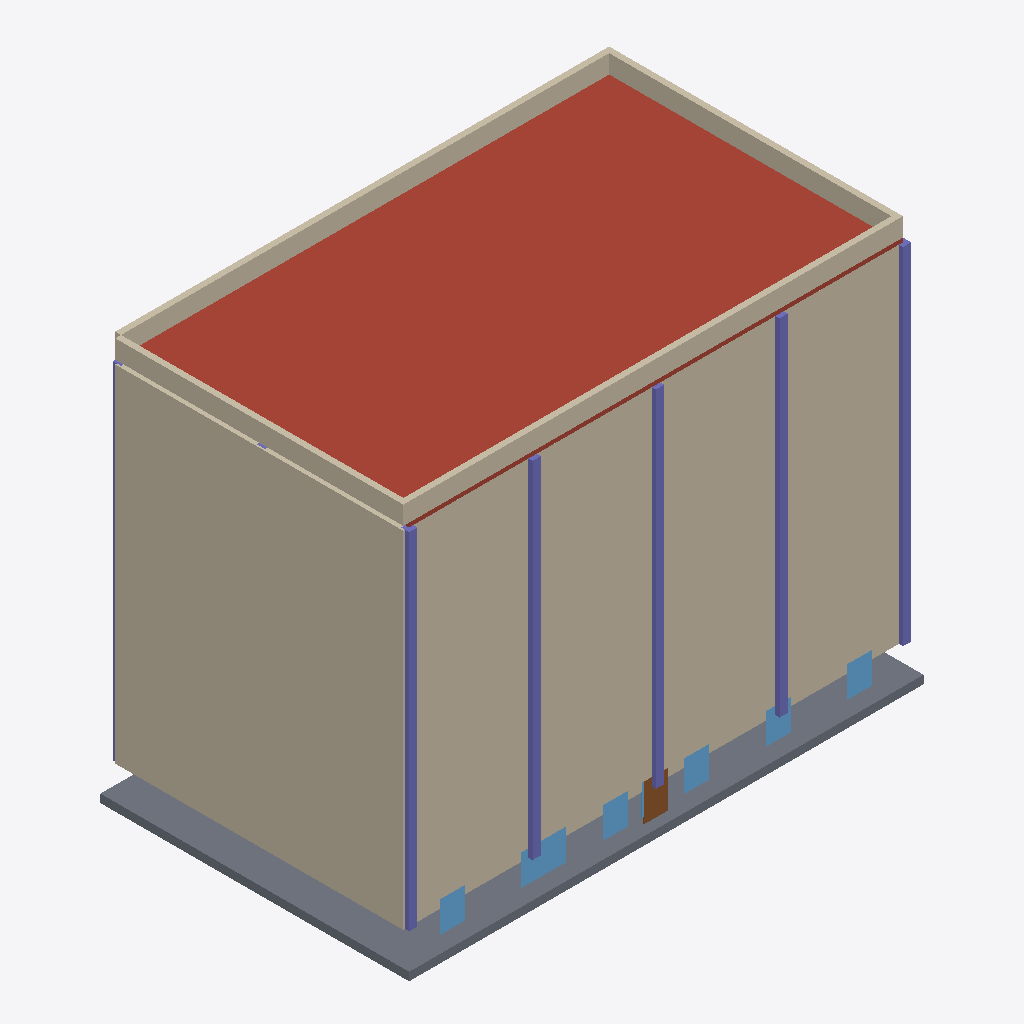
Isometric view of an IFC building model (IFC-SPF (STEP), schema IFC4, length unit metre), seen from the south-west, elements coloured by IFC class: 30 columns (violet), 14 walls (beige), 8 windows (light blue), 1 roof (red-brown), 1 slab (grey), 1 door (brown).
Extent 25.0 m × 15.0 m × 19.9 m (x, y, z). Storeys (5): Ground Floor at 2.00 m; Floor 1 at 6.00 m; Floor 2 at 9.20 m; Floor 3 at 12.40 m; Floor 4 at 15.60 m. Elements (217): 90 IfcWindow, 75 IfcColumn, 44 IfcWall, 7 IfcSlab, 1 IfcDoor.

HEADER;
FILE_DESCRIPTION(('ViewDefinition[DesignTransferView]'),'2;1');
FILE_NAME('null','2026-02-13T22:08:40-05:00',(''),(''),'IfcOpenShell 0.8.4.post1','IfcOpenShell 0.8.4.post1','');
FILE_SCHEMA(('IFC4'));
ENDSEC;
DATA;
#1=IFCPROJECT('2sZjbnmlX0XxdJlgdZC5Rd',$,'Foundry -- Dar es Salaam, Tanzania',$,$,$,$,(#10),#5);
#12=IFCSITE('1BZOogEYDD2BLySjannwM8',$,'Development Site',$,$,$,$,$,$,$,$,$,$,$);
#14=IFCBUILDING('2O8aj7N5b6bPzDvnf26E4t',$,'Mixed Use Residential',$,$,$,$,$,$,$,$,$);
#49=IFCBUILDINGSTOREY('1aA7sHrW92RxezvwyWp76I',$,'Ground Floor',$,$,$,$,$,$,2.0);
#50=IFCBUILDINGSTOREY('3PfpACEwH1zx2pZs$52izh',$,'Floor 1',$,$,$,$,$,$,6.0);
#51=IFCBUILDINGSTOREY('0ODL2qvsvCNhHF0rGHv69b',$,'Floor 2',$,$,$,$,$,$,9.2);
#52=IFCBUILDINGSTOREY('0DYUIeXdX5eP5U6_xhulEZ',$,'Floor 3',$,$,$,$,$,$,12.4);
#53=IFCBUILDINGSTOREY('0fvVpO4u15C8M_vEFIoWue',$,'Floor 4',$,$,$,$,$,$,15.6);
#5526=IFCSLAB('3Pt0Qp52bB_e0G0mZlu_LZ',$,'Roof Slab',$,$,#5539,#5533,$,.ROOF.);
#144=IFCWALL('3nqrz9pLv3YPyLStJa33M6',$,'South Wall -- Ground Floor',$,$,#161,#155,$,$);
#55=IFCSLAB('0oZbeayHjDLeuHQPigS7qe',$,'Foundation Slab',$,$,#69,#63,$,.BASESLAB.);
#3498=IFCWALL('3EmTT7z$94Ch3rXgrHdpMF',$,'South Wall -- Floor 4',$,$,#3515,#3509,$,$);
#2670=IFCWALL('1H8wHFN8v7GhT9yrnoPZiR',$,'South Wall -- Floor 3',$,$,#2687,#2681,$,$);
#1014=IFCWALL('2hel_VWcnEEhrqFNwtZa1l',$,'South Wall -- Floor 1',$,$,#1031,#1025,$,$);
#1842=IFCWALL('1sGaTTnKXCYhQpaf0Yu2dP',$,'South Wall -- Floor 2',$,$,#1859,#1853,$,$);
#870=IFCWALL('1NzUJJyUDBrP5en66Geqi1',$,'West Wall -- Ground Floor',$,$,#887,#881,$,$);
#4182=IFCWALL('19USB8PljDvfUHTwyCXIAz',$,'West Wall -- Floor 4',$,$,#4199,#4193,$,$);
#1698=IFCWALL('2nMpi1KjP1F98RuAJJolSU',$,'West Wall -- Floor 1',$,$,#1715,#1709,$,$);
#2526=IFCWALL('1sSLOLFmL1gu7RU1U3YoaK',$,'West Wall -- Floor 2',$,$,#2543,#2537,$,$);
#3354=IFCWALL('2lquMxuo98S8Q7vlkNuK9H',$,'West Wall -- Floor 3',$,$,#3371,#3365,$,$);
#5540=IFCWALL('2hpgXizjH389ZFRaMHXakf',$,'Parapet-S',$,$,#5557,#5551,$,$);
#5558=IFCWALL('1w_Mi159DFXuoVGzRUJDtN',$,'Parapet-N',$,$,#5575,#5569,$,$);
#5594=IFCWALL('0MR4UHWX1A$R4kLw_XdH0S',$,'Parapet-W',$,$,#5611,#5605,$,$);
#5576=IFCWALL('0pdGv25zr3qu5TTfnzF6_t',$,'Parapet-E',$,$,#5593,#5587,$,$);
#4470=IFCCOLUMN('3PxWKjI9j028jc5_ntOpKa',$,'Col-30 -- Ground Floor',$,$,#4485,#4479,$,$);
#4374=IFCCOLUMN('3DgFX25l55e8dez90_Ci_2',$,'Col-10 -- Ground Floor',$,$,#4389,#4383,$,$);
#4422=IFCCOLUMN('2tB0hptmL3XQnAw$sLlVn3',$,'Col-20 -- Ground Floor',$,$,#4437,#4431,$,$);
#4518=IFCCOLUMN('3knaJl9cv4l8JYX9dfaQBK',$,'Col-40 -- Ground Floor',$,$,#4533,#4527,$,$);
#4326=IFCCOLUMN('0eJYhF9$1CaQGMzfspjXQw',$,'Col-00 -- Ground Floor',$,$,#4341,#4335,$,$);
#5334=IFCCOLUMN('3WGH6cAsD4A9Re95Hw901I',$,'Col-10 -- Floor 4',$,$,#5349,#5343,$,$);
#5430=IFCCOLUMN('38$Qp_VG5DzRm27y1KnAEz',$,'Col-30 -- Floor 4',$,$,#5445,#5439,$,$);
#4614=IFCCOLUMN('1wNQt0bCf5ix2Y7jBLrFMA',$,'Col-10 -- Floor 1',$,$,#4629,#4623,$,$);
#4854=IFCCOLUMN('0j42gVKef3$PWeHnbI_OmJ',$,'Col-10 -- Floor 2',$,$,#4869,#4863,$,$);
#4710=IFCCOLUMN('0UHZZVOiLFpBQiaBNrj4Tl',$,'Col-30 -- Floor 1',$,$,#4725,#4719,$,$);
#4950=IFCCOLUMN('0qzdniTG59aORQLOgo0Kio',$,'Col-30 -- Floor 2',$,$,#4965,#4959,$,$);
#5094=IFCCOLUMN('09Za5VloHDf9SPhyvC3eWe',$,'Col-10 -- Floor 3',$,$,#5109,#5103,$,$);
#5190=IFCCOLUMN('0kaMULWNfFnuotJT8ZlYEI',$,'Col-30 -- Floor 3',$,$,#5205,#5199,$,$);
#5286=IFCCOLUMN('0Fr4i9$5T4K88gnQNMqa6P',$,'Col-00 -- Floor 4',$,$,#5301,#5295,$,$);
#5478=IFCCOLUMN('1qDF2TDkT2Q8UVKgZUbc8d',$,'Col-40 -- Floor 4',$,$,#5493,#5487,$,$);
#5382=IFCCOLUMN('1o3X9ext1F4PSAz9bUAG$V',$,'Col-20 -- Floor 4',$,$,#5397,#5391,$,$);
#4662=IFCCOLUMN('10rQIEXoDDkvf4VQicY498',$,'Col-20 -- Floor 1',$,$,#4677,#4671,$,$);
#4806=IFCCOLUMN('2xsRUHCrfDqB5WqTBpF1Hf',$,'Col-00 -- Floor 2',$,$,#4821,#4815,$,$);
#5238=IFCCOLUMN('2g2UGxa31D_g_kN$Gv3CDJ',$,'Col-40 -- Floor 3',$,$,#5253,#5247,$,$);
#4566=IFCCOLUMN('0qgwfrKur8nekC$gfndHu6',$,'Col-00 -- Floor 1',$,$,#4581,#4575,$,$);
#4758=IFCCOLUMN('1tOWAkbA13uw937rhjxCfB',$,'Col-40 -- Floor 1',$,$,#4773,#4767,$,$);
#4902=IFCCOLUMN('04LDoyCO5BwAVUvhkdnexS',$,'Col-20 -- Floor 2',$,$,#4917,#4911,$,$);
#4998=IFCCOLUMN('2jSsYMLv15MAFExn1N62lh',$,'Col-40 -- Floor 2',$,$,#5013,#5007,$,$);
#5046=IFCCOLUMN('0vXMDBHyT6ZABYu_AaYw29',$,'Col-00 -- Floor 3',$,$,#5061,#5055,$,$);
#5142=IFCCOLUMN('1jGmGBzc1C8fJBueeSLdsK',$,'Col-20 -- Floor 3',$,$,#5157,#5151,$,$);
#395=IFCWINDOW('0vixo3YKj4KxpYat$umJTd',$,'Win-South-Ground Floor-5',$,$,#412,#406,$,$,$,$,$,$);
#185=IFCWINDOW('0colSErmHErBhvIAjkOatL',$,'Win-South-Ground Floor-0',$,$,#202,#196,$,$,$,$,$,$);
#311=IFCWINDOW('2VkjJiNEX6Jft_spLksmGF',$,'Win-South-Ground Floor-3',$,$,#328,#322,$,$,$,$,$,$);
#269=IFCWINDOW('1kwL1Dt6H57wRA82wKgcYp',$,'Win-South-Ground Floor-2',$,$,#286,#280,$,$,$,$,$,$);
#437=IFCDOOR('3irRHecc5F1AP2hlxamuUj',$,'Door-Entrance',$,$,#454,#448,$,$,$,$,$,$);
#227=IFCWINDOW('1fQVd8FJf5XhgFhInMh2$x',$,'Win-South-Ground Floor-1',$,$,#244,#238,$,$,$,$,$,$);
#353=IFCWINDOW('2m3gMtKU58pebBKunVTo8u',$,'Win-South-Ground Floor-4',$,$,#370,#364,$,$,$,$,$,$);
#809=IFCWINDOW('0RDXmD3OT49v49QdL6XOt5',$,'Win-East-Ground Floor-1',$,$,#826,#820,$,$,$,$,$,$);
#4358=IFCCOLUMN('3a5pscCb92b8XT$yuU76Am',$,'Col-02 -- Ground Floor',$,$,#4373,#4367,$,$);
#5318=IFCCOLUMN('1dOXCqV_v2sBy8aZ_jCDQ0',$,'Col-02 -- Floor 4',$,$,#5333,#5327,$,$);
#4598=IFCCOLUMN('0akjICucD6k8N456Fh52xd',$,'Col-02 -- Floor 1',$,$,#4613,#4607,$,$);
#4838=IFCCOLUMN('3CYs$65$f70hLIyUY7zawu',$,'Col-02 -- Floor 2',$,$,#4853,#4847,$,$);
#5078=IFCCOLUMN('2IcTV0SXz50w6kQrozROYD',$,'Col-02 -- Floor 3',$,$,#5093,#5087,$,$);
#851=IFCWINDOW('1xiYD8kyP3Oho$rVOChBKu',$,'Win-East-Ground Floor-2',$,$,#868,#862,$,$,$,$,$,$);
ENDSEC;